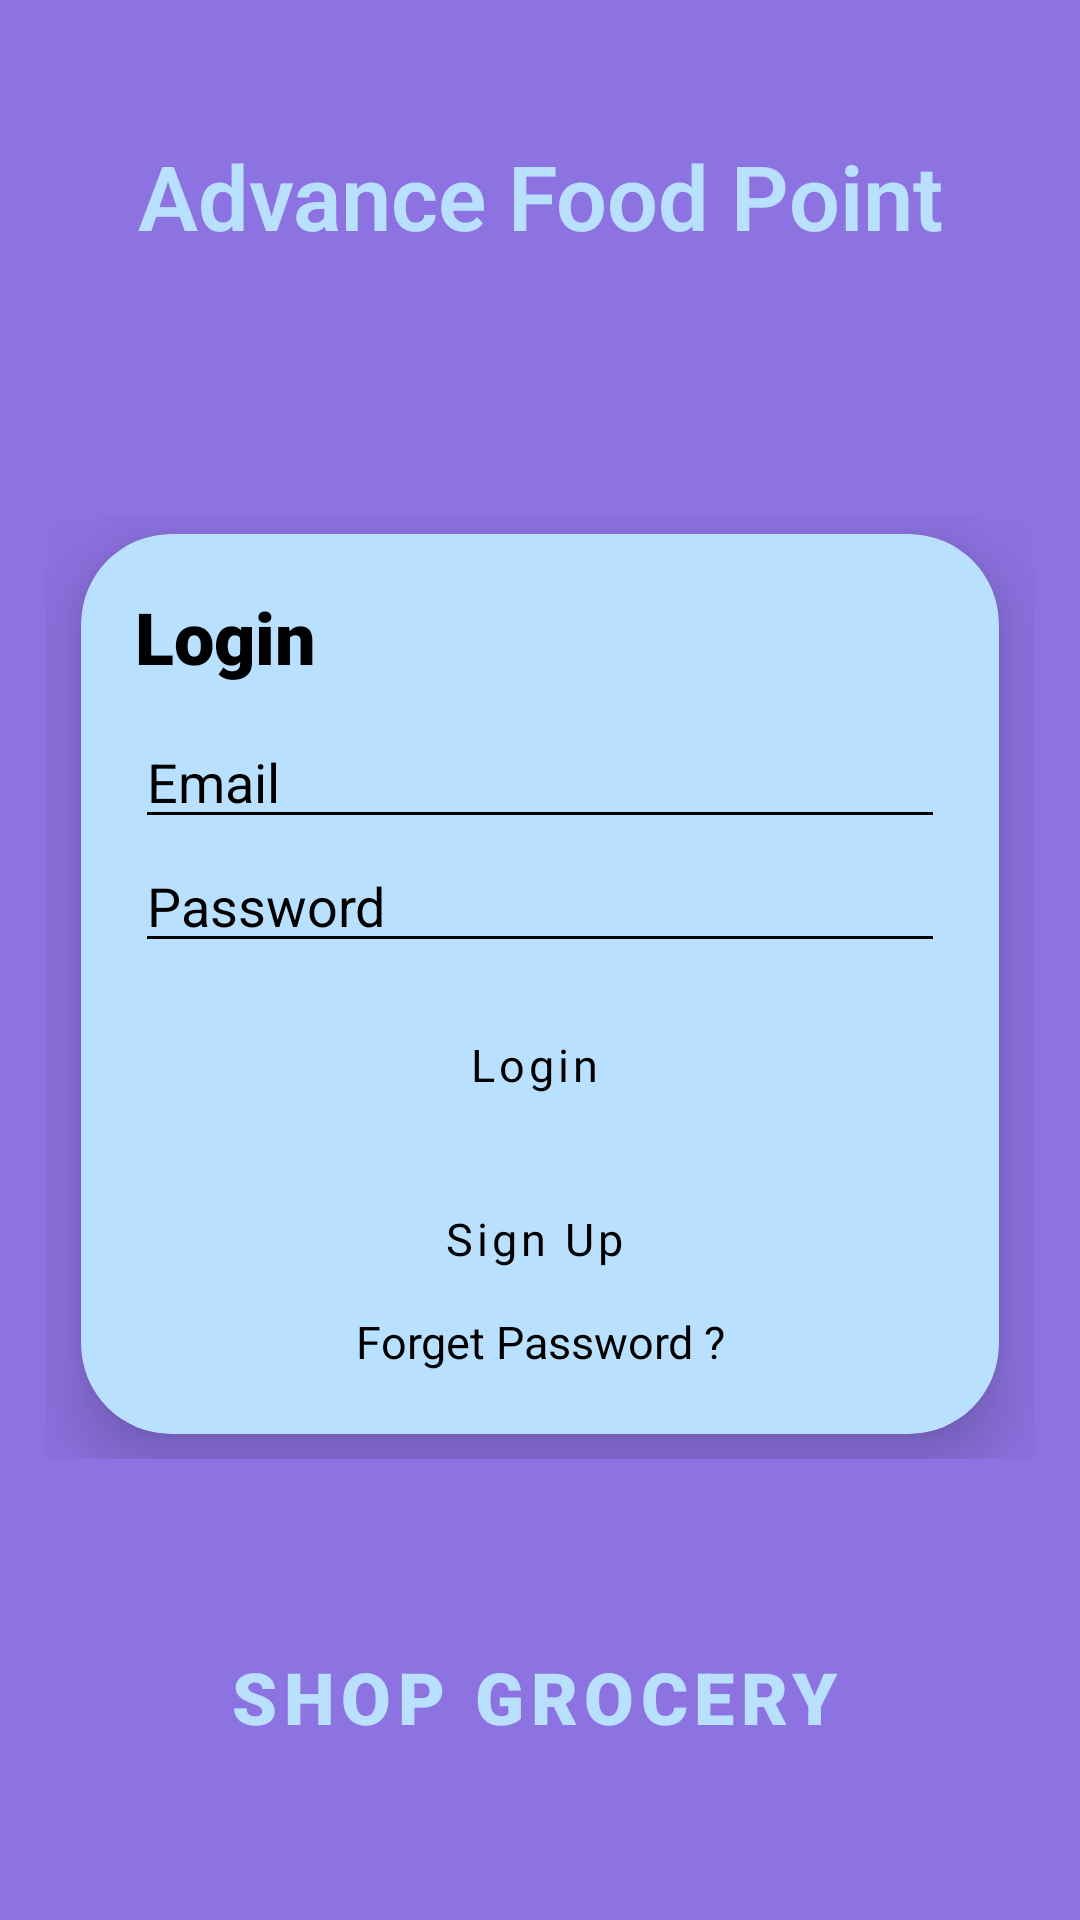

Write the Android layout XML for this screen, with the resource values it uses.
<!-- AndroidManifest.xml: application theme Theme.AppFlipkartLite -->
<!-- res/layout/activity_main.xml -->
<LinearLayout xmlns:android="http://schemas.android.com/apk/res/android"
    xmlns:app="http://schemas.android.com/apk/res-auto"
    xmlns:tools="http://schemas.android.com/tools"
    android:layout_width="match_parent"
    android:layout_height="match_parent"
    android:weightSum="7"
    android:orientation="vertical"
    android:background="#8D72E1"
    android:padding="15dp"
    tools:context=".MainActivity">

    <LinearLayout
        android:layout_width="match_parent"
        android:layout_height="0dp"
        android:layout_weight="2"
        android:orientation="vertical"
        android:weightSum="3">


        <TextView
            android:id="@+id/imageView2"
            android:layout_width="match_parent"
            android:layout_height="0dp"
            android:textSize="30sp"
            android:layout_marginTop="30sp"
            android:textAlignment="center"
            android:fontFamily="sans-serif-light"
            android:textStyle="bold"
            android:textColor="#B9E0FF"
            android:layout_weight="1"
            android:text="Advance Food Point" />

    </LinearLayout>

    <LinearLayout
        android:layout_width="match_parent"
        android:layout_height="0dp"
        android:layout_weight="4">

        <androidx.cardview.widget.CardView
            android:id="@+id/card_view"
            android:layout_width="match_parent"
            android:layout_height="300sp"
            android:layout_marginLeft="12dp"
            android:layout_marginRight="12dp"
            android:layout_marginTop="6dp"
            android:layout_marginBottom="6dp"
            app:cardBackgroundColor="#B9E0FF"
            app:cardCornerRadius="30dp"
            app:cardElevation="15dp">

            <LinearLayout
                android:layout_width="match_parent"
                android:layout_height="wrap_content"
                android:layout_marginTop="100dp"
                android:layout_margin="8dp"
                android:padding="10sp"
                android:orientation="vertical">


                <TextView
                    android:id="@+id/tvLogin"
                    android:layout_width="match_parent"
                    android:layout_height="0dp"
                    android:layout_weight="2"
                    android:textSize="24sp"
                    android:textColor="#000000"
                    android:textAlignment="textStart"
                    android:fontFamily="sans-serif-black"
                    android:paddingBottom="10sp"
                    android:text="Login" />

                <EditText
                    android:id="@+id/etLoginEmail"
                    android:layout_width="match_parent"
                    android:layout_height="0dp"
                    android:layout_weight="2"
                    android:backgroundTint="#000000"
                    android:ems="10"
                    android:fontFamily="sans-serif"
                    android:hint="Email"
                    android:inputType="textEmailAddress"
                    android:textColor="#000000"
                    android:textColorHint="#000000"
                    android:textSize="18sp"
                    tools:ignore="TouchTargetSizeCheck" />

                <EditText
                    android:id="@+id/etLoginPassword"
                    android:layout_width="match_parent"
                    android:layout_height="0dp"
                    android:layout_weight="2"
                    android:backgroundTint="#000000"
                    android:ems="10"
                    android:fontFamily="sans-serif"
                    android:hint="Password"
                    android:inputType="textPassword"
                    android:textColor="#000000"
                    android:textColorHint="#000000"
                    android:textSize="18sp"
                    tools:ignore="TouchTargetSizeCheck" />

                <Button
                    android:id="@+id/btLoginLogin"
                    style="@style/Widget.MaterialComponents.Button.OutlinedButton.Icon"
                    android:layout_width="match_parent"
                    android:layout_height="0dp"
                    android:layout_marginLeft="40sp"
                    android:layout_marginTop="10sp"
                    android:layout_marginRight="40sp"
                    android:layout_weight="2"
                    android:fontFamily="sans-serif"
                    android:text="Login"
                    android:textAllCaps="false"
                    android:textColor="#000000"
                    android:textSize="15sp"
                    app:layout_constraintBottom_toBottomOf="parent"
                    app:layout_constraintEnd_toEndOf="parent"
                    app:layout_constraintStart_toStartOf="parent"
                    app:layout_constraintTop_toTopOf="parent"
                    tools:ignore="TouchTargetSizeCheck" />

                <LinearLayout
                    android:layout_width="match_parent"
                    android:layout_height="10dp"></LinearLayout>


                <Button
                    android:id="@+id/btLoginSignUp"
                    style="@style/Widget.MaterialComponents.Button.OutlinedButton.Icon"
                    android:layout_width="match_parent"
                    android:layout_height="0dp"
                    android:layout_marginLeft="40sp"
                    android:layout_marginRight="40sp"
                    android:layout_weight="2"
                    android:fontFamily="sans-serif"
                    android:text="Sign Up"
                    android:textAllCaps="false"
                    android:textColor="#000000"
                    android:textSize="15sp"
                    app:layout_constraintBottom_toBottomOf="parent"
                    app:layout_constraintEnd_toEndOf="parent"
                    app:layout_constraintStart_toStartOf="parent"
                    app:layout_constraintTop_toTopOf="parent"
                    tools:ignore="TouchTargetSizeCheck" />

                <TextView
                    android:id="@+id/tvLoginForget"
                    android:layout_width="match_parent"
                    android:layout_height="0dp"
                    android:layout_weight="2"
                    android:textColor="#000000"
                    android:textSize="15sp"
                    android:gravity="center"
                    android:text="Forget Password ?" />

            </LinearLayout>


        </androidx.cardview.widget.CardView>
    </LinearLayout>

    <Button
        style="@style/Widget.MaterialComponents.Button.OutlinedButton.Icon"
        android:textAllCaps="false"
        app:layout_constraintBottom_toBottomOf="parent"
        app:layout_constraintEnd_toEndOf="parent"
        app:layout_constraintStart_toStartOf="parent"
        app:layout_constraintTop_toTopOf="parent"
        android:id="@+id/btForwardBuy"
        android:layout_width="match_parent"
        android:layout_height="0dp"
        android:layout_marginTop="40sp"
        android:layout_marginRight="40sp"
        android:layout_marginLeft="40sp"
        android:layout_marginBottom="20sp"
        android:layout_weight="1"
        android:textSize="24sp"
        android:fontFamily="sans-serif-black"
        android:textColor="#B9E0FF"
        android:text="SHOP GROCERY" />

</LinearLayout>
<!-- resources referenced by this layout -->
<resources>
  <style name="Theme.AppFlipkartLite" parent="Theme.MaterialComponents.DayNight.DarkActionBar">
          
          <item name="colorPrimary">@color/purple_500</item>
          <item name="colorPrimaryVariant">@color/purple_700</item>
          <item name="colorOnPrimary">@color/white</item>
          
          <item name="colorSecondary">@color/teal_200</item>
          <item name="colorSecondaryVariant">@color/teal_700</item>
          <item name="colorOnSecondary">@color/black</item>
          
  
          
      </style>
  <!-- not gathered from this repository: default colours our renderer supplied (Android Studio template values) -->
  <color name="purple_500">#FF6200EE</color>
  <color name="purple_700">#FF3700B3</color>
  <color name="teal_200">#FF03DAC5</color>
  <color name="teal_700">#FF018786</color>
  <color name="black">#FF000000</color>
  <color name="white">#FFFFFFFF</color>
</resources>
